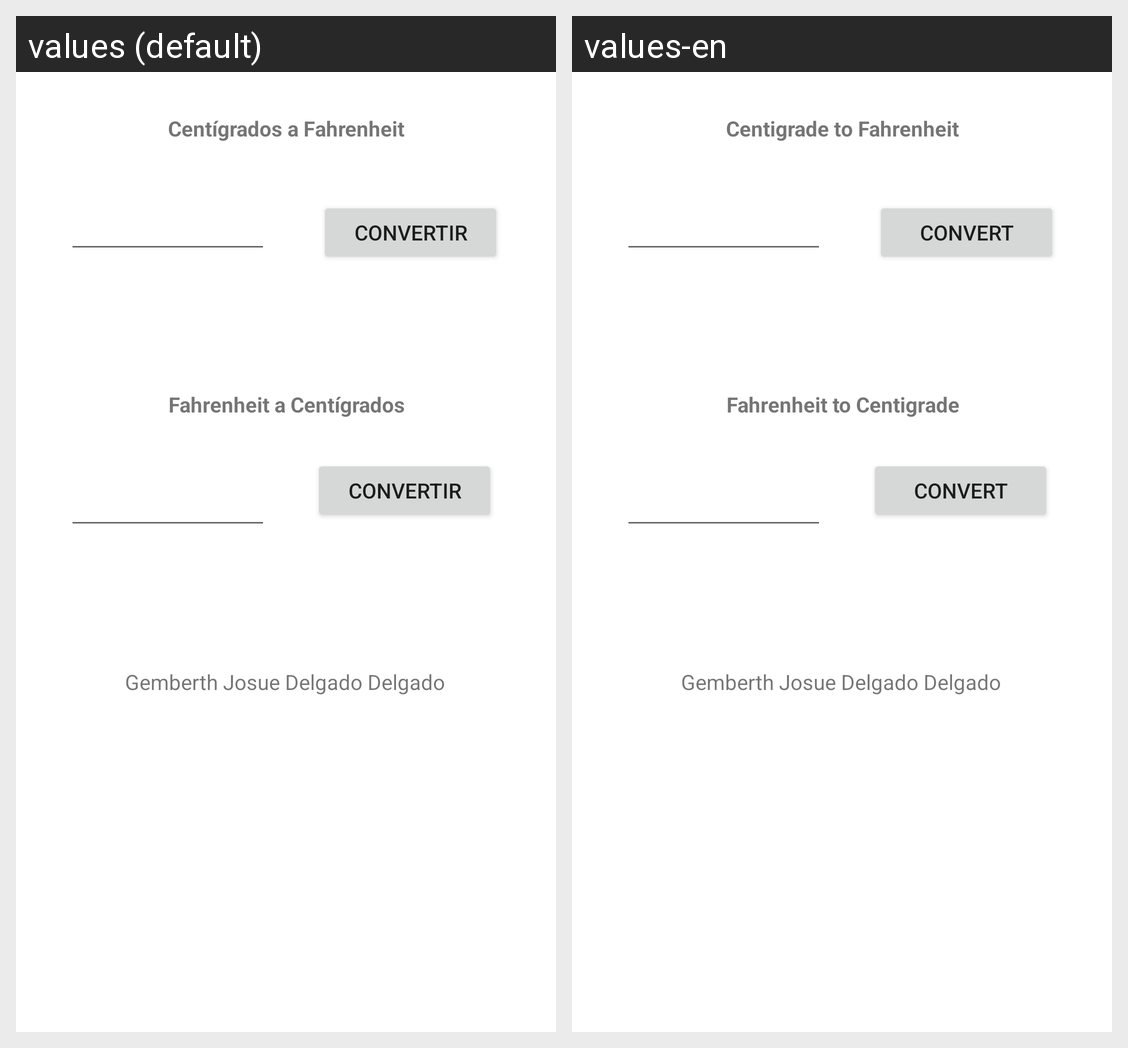

This grid shows one Android layout under two languages. Give, for every string resource on the screen, its name, the default text and each shown locale's text.
Android screen res/layout/activity_main.xml rendered under 2 locales, left to right: values (default), values-en. Device: Nexus 5 (rendered at 1080×1920; each locale shown at half size, 540×960, under a caption strip naming it); theme Theme.GemberthDelgado.
Strings drawn on this screen, with the default value and each locale's value (text and hints the layout hard-codes, and strings that could not be matched under every locale, appear in the picture but are not listed):

tex2
  values: Fahrenheit a Centígrados
  values-en: Fahrenheit to Centigrade

boton
  values: Convertir
  values-en: Convert

tex1
  values: Centígrados a Fahrenheit
  values-en: Centigrade to Fahrenheit

usuario
  values: Gemberth Josue Delgado Delgado
  values-en: Gemberth Josue Delgado Delgado
